Photos from the image-classification dataset "plant_diseases" in the GitHub repository Aomitoo/Plant-Project. Its 35 classes are: alternaria leaf blight, anthocyanosis, anthracnose, aphid, aphid effects, ascochyta blight, bacterial spot, black chaff, black rot, black spots, botrytis cinerea, burn, downy mildew, dry rot, edema, grey mold, healthy, late blight, leaf deformation, leaf miners, loss of foliage turgor, marginal leaf necrosis, mealybug, mechanical damage, mosaic virus, nutrient deficiency, powdery mildew, rust, scale, shot hole, sooty mold, spider mite, thrips, whitefly, wilting.

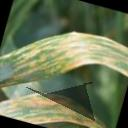
Label: black chaff

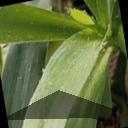
Label: whitefly

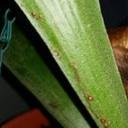
Label: scale

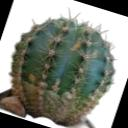
Label: dry rot

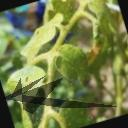
Label: spider mite

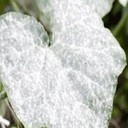
Label: powdery mildew
